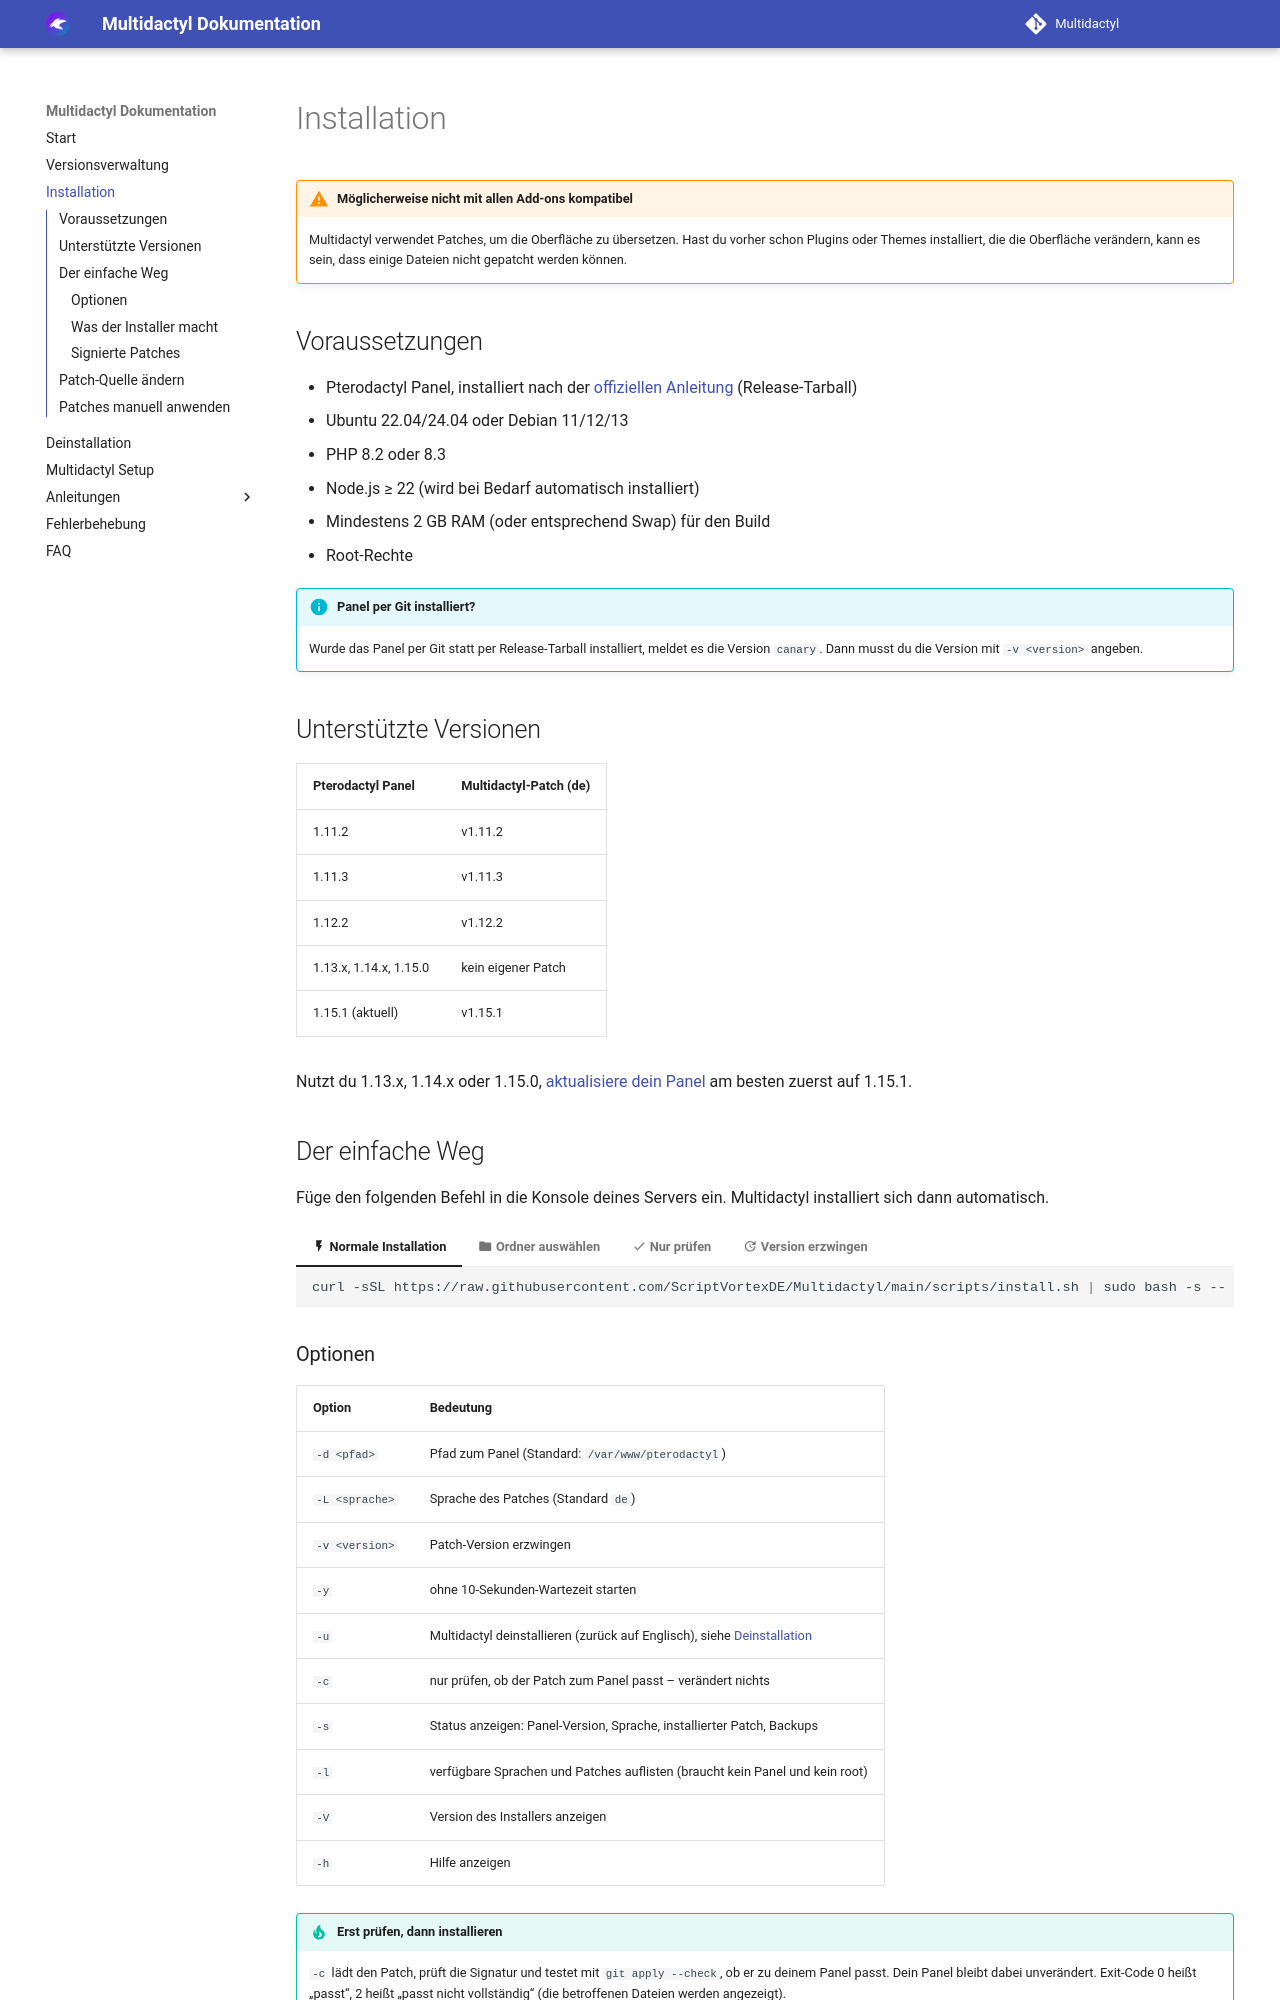

repository: ScriptVortexDE/Multidactyl · page: installation/index.html · generator: mkdocs

# Installation

!!! warning "Möglicherweise nicht mit allen Add-ons kompatibel"
    Multidactyl verwendet Patches, um die Oberfläche zu übersetzen. Hast du vorher schon Plugins oder Themes
    installiert, die die Oberfläche verändern, kann es sein, dass einige Dateien nicht gepatcht werden können.

## Voraussetzungen

- Pterodactyl Panel, installiert nach der [offiziellen Anleitung](https://pterodactyl.io/panel/1.0/getting_started.html) (Release-Tarball)
- Ubuntu 22.04/24.04 oder Debian 11/12/13
- PHP 8.2 oder 8.3
- Node.js ≥ 22 (wird bei Bedarf automatisch installiert)
- Mindestens 2 GB RAM (oder entsprechend Swap) für den Build
- Root-Rechte

!!! info "Panel per Git installiert?"
    Wurde das Panel per Git statt per Release-Tarball installiert, meldet es die Version `canary`. Dann musst du die
    Version mit `-v <version>` angeben.

## Unterstützte Versionen

| Pterodactyl Panel | Multidactyl-Patch (de) |
| --- | --- |
| 1.11.2 | v1.11.2 |
| 1.11.3 | v1.11.3 |
| 1.12.2 | v1.12.2 |
| 1.13.x, 1.14.x, 1.15.0 | kein eigener Patch |
| 1.15.1 (aktuell) | v1.15.1 |

Nutzt du 1.13.x, 1.14.x oder 1.15.0, [aktualisiere dein Panel](guides/update.md) am besten zuerst auf 1.15.1.

## Der einfache Weg

Füge den folgenden Befehl in die Konsole deines Servers ein. Multidactyl installiert sich dann automatisch.

=== ":material-flash: Normale Installation"
    ```shell
    curl -sSL https://raw.githubusercontent.com/ScriptVortexDE/Multidactyl/main/scripts/install.sh | sudo bash -s --
    ```

=== ":material-folder: Ordner auswählen"
    ```shell
    curl -sSL https://raw.githubusercontent.com/ScriptVortexDE/Multidactyl/main/scripts/install.sh | sudo bash -s -- -d /var/www/pterodactyl -y
    ```

=== ":material-check: Nur prüfen"
    ```shell
    curl -sSL https://raw.githubusercontent.com/ScriptVortexDE/Multidactyl/main/scripts/install.sh | sudo bash -s -- -c
    ```

=== ":material-update: Version erzwingen"
    ```shell
    curl -sSL https://raw.githubusercontent.com/ScriptVortexDE/Multidactyl/main/scripts/install.sh | sudo bash -s -- -v 1.15.1
    ```
    !!! warning "Auf eigenes Risiko"
        Nutze `-v` nur, wenn die vom Panel gemeldete Version nicht stimmt (z. B. `canary`). Ein Patch für eine andere
        Panel-Version passt meist nicht vollständig.
